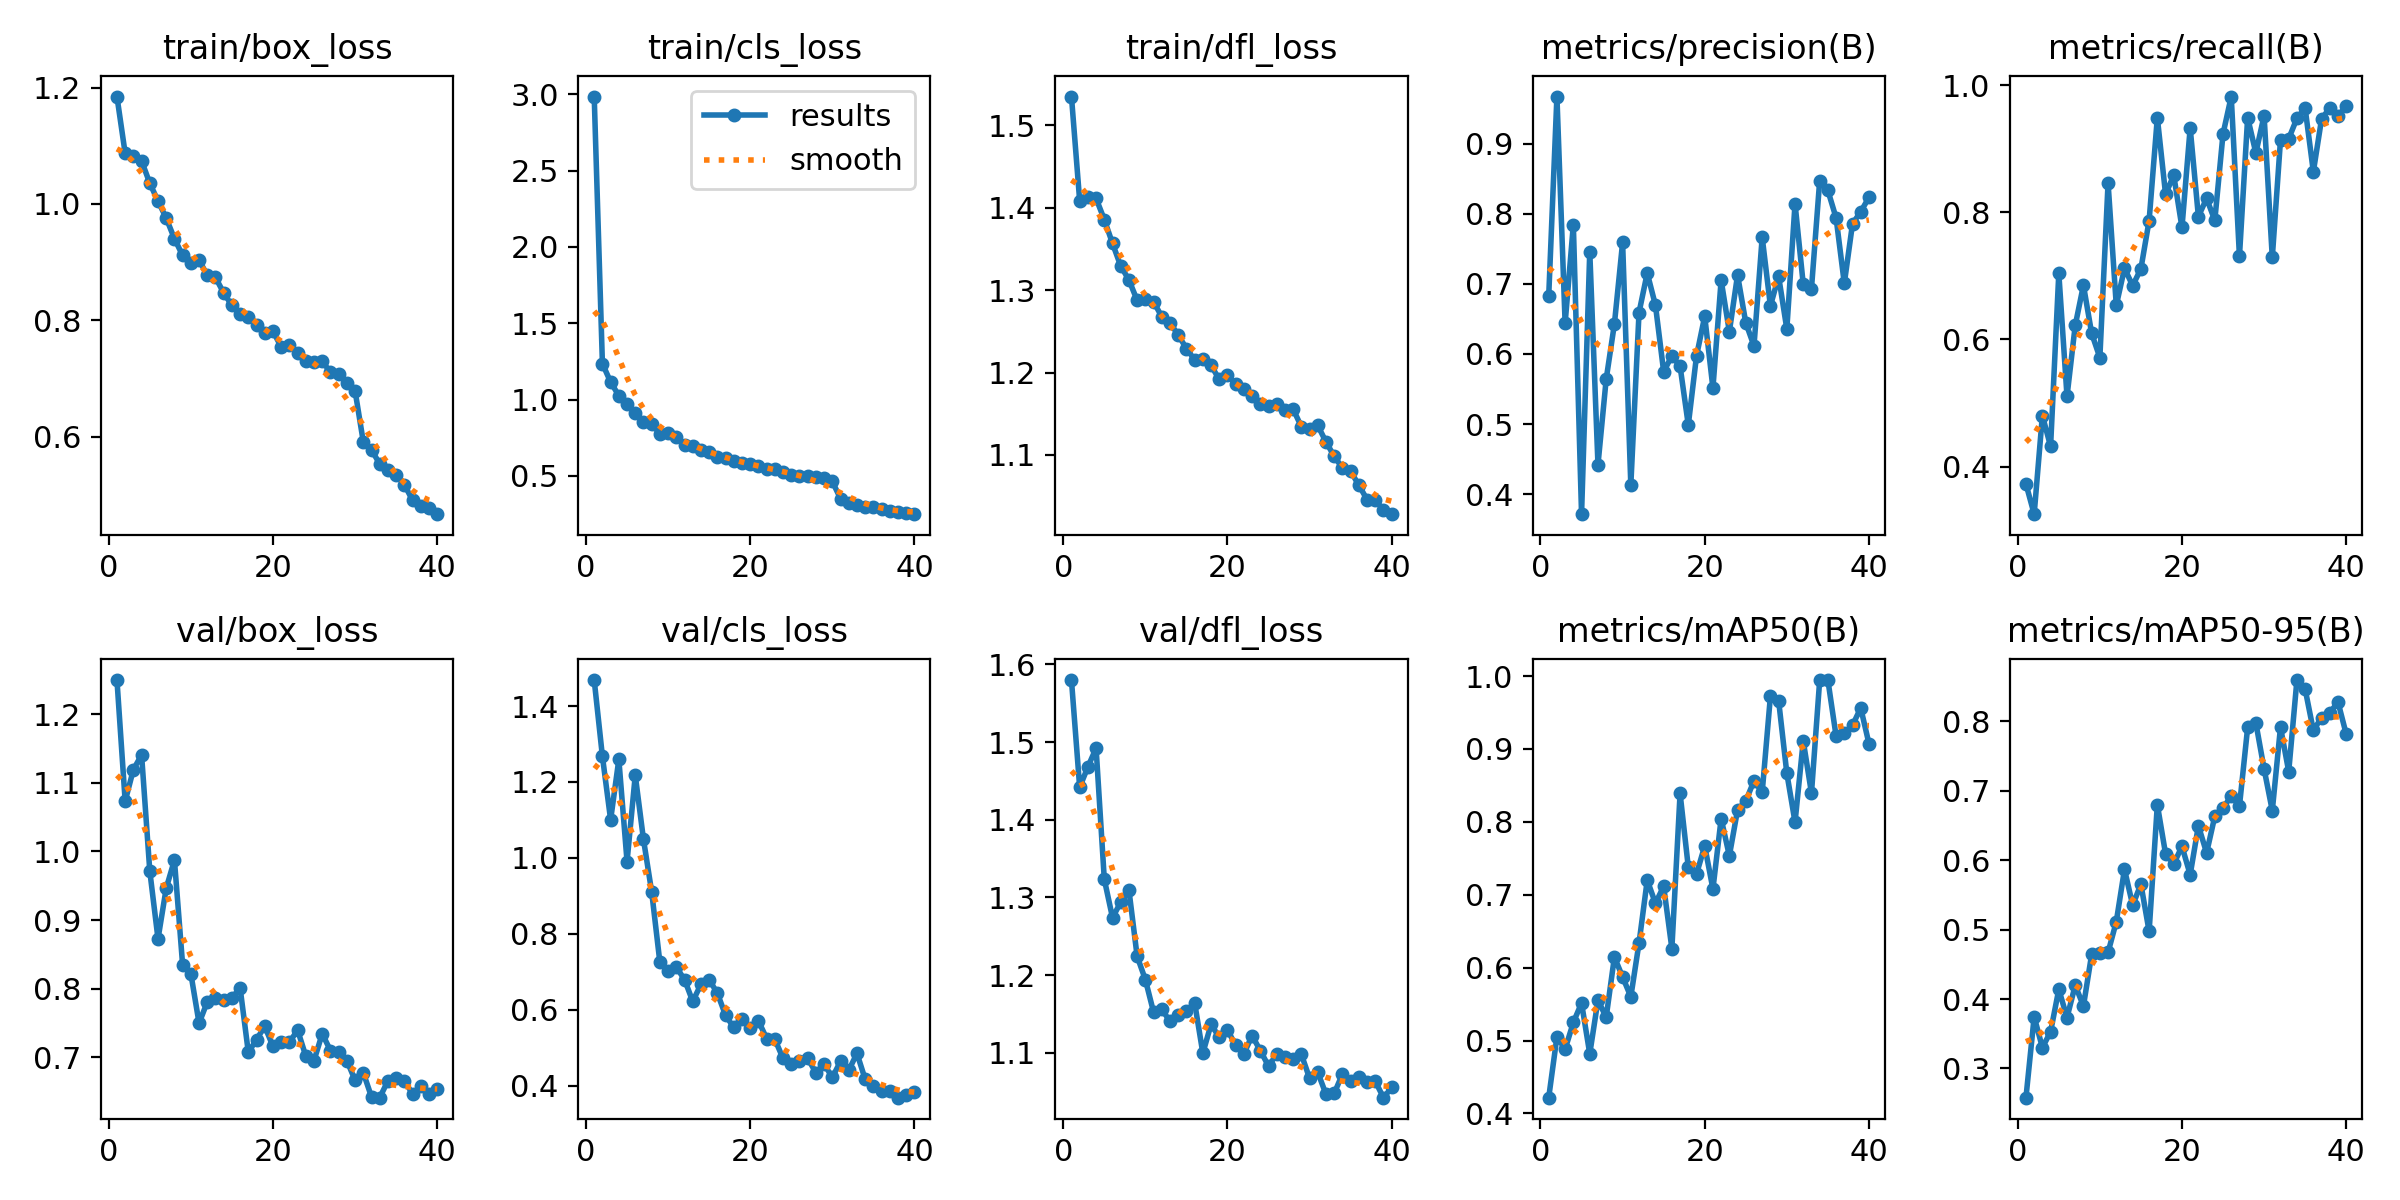

The table this chart was drawn from, first rows:
epoch, time, train/box_loss, train/cls_loss, train/dfl_loss, metrics/precision(B), metrics/recall(B), metrics/mAP50(B), metrics/mAP50-95(B), val/box_loss, val/cls_loss, val/dfl_loss, lr/pg0, lr/pg1, lr/pg2
1, 579, 1.184, 2.984, 1.535, 0.6822, 0.3726, 0.4216, 0.258, 1.25, 1.468, 1.58, 0.0001839, 0.0001839, 0.0001839
2, 984.4, 1.087, 1.236, 1.409, 0.9672, 0.325, 0.505, 0.3745, 1.073, 1.267, 1.442, 0.00036, 0.00036, 0.00036
3, 1649, 1.083, 1.115, 1.413, 0.6438, 0.4801, 0.4881, 0.3301, 1.12, 1.1, 1.468, 0.0005271, 0.0005271, 0.0005271
4, 1948, 1.074, 1.025, 1.411, 0.7844, 0.4318, 0.5248, 0.3528, 1.141, 1.259, 1.492, 0.0005147, 0.0005147, 0.0005147
5, 2194, 1.036, 0.9729, 1.386, 0.3715, 0.704, 0.5514, 0.414, 0.9714, 0.9902, 1.323, 0.000501, 0.000501, 0.000501
6, 2468, 1.005, 0.9137, 1.357, 0.746, 0.5103, 0.4818, 0.3733, 0.8725, 1.217, 1.274, 0.0004872, 0.0004872, 0.0004872
7, 2838, 0.9756, 0.8533, 1.329, 0.442, 0.6218, 0.5554, 0.4199, 0.9465, 1.049, 1.294, 0.0004734, 0.0004734, 0.0004734
8, 3206, 0.9404, 0.8386, 1.312, 0.5639, 0.6852, 0.532, 0.3899, 0.9875, 0.9102, 1.31, 0.0004597, 0.0004597, 0.0004597
9, 3749, 0.9116, 0.7767, 1.288, 0.6427, 0.6094, 0.6145, 0.4642, 0.8341, 0.7242, 1.224, 0.0004459, 0.0004459, 0.0004459
10, 4181, 0.8982, 0.7794, 1.29, 0.759, 0.5712, 0.5873, 0.4661, 0.8217, 0.7023, 1.194, 0.0004322, 0.0004322, 0.0004322
11, 4673, 0.9035, 0.7547, 1.286, 0.4129, 0.8459, 0.5601, 0.4672, 0.7494, 0.7118, 1.152, 0.0004184, 0.0004184, 0.0004184
12, 5102, 0.8777, 0.7054, 1.268, 0.6591, 0.6534, 0.6337, 0.5114, 0.7805, 0.6792, 1.156, 0.0004046, 0.0004046, 0.0004046
13, 5639, 0.8738, 0.6957, 1.26, 0.7154, 0.7115, 0.72, 0.5868, 0.7859, 0.6218, 1.141, 0.0003909, 0.0003909, 0.0003909
14, 6050, 0.8472, 0.6684, 1.246, 0.6694, 0.6845, 0.6882, 0.5352, 0.7827, 0.6668, 1.149, 0.0003771, 0.0003771, 0.0003771
15, 6645, 0.8257, 0.6545, 1.229, 0.5747, 0.711, 0.7116, 0.5655, 0.7862, 0.679, 1.154, 0.0003633, 0.0003633, 0.0003633
16, 6999, 0.8102, 0.6257, 1.215, 0.5972, 0.7869, 0.6262, 0.4975, 0.8009, 0.6432, 1.165, 0.0003496, 0.0003496, 0.0003496
17, 7292, 0.8051, 0.6147, 1.217, 0.5824, 0.9487, 0.839, 0.68, 0.7068, 0.585, 1.1, 0.0003358, 0.0003358, 0.0003358
18, 7646, 0.7926, 0.5997, 1.209, 0.4987, 0.8285, 0.7378, 0.6094, 0.7256, 0.553, 1.137, 0.0003221, 0.0003221, 0.0003221
19, 8028, 0.7776, 0.5841, 1.192, 0.597, 0.8579, 0.7284, 0.5946, 0.745, 0.5758, 1.12, 0.0003083, 0.0003083, 0.0003083
20, 8381, 0.7815, 0.5788, 1.197, 0.6537, 0.776, 0.7669, 0.62, 0.7156, 0.5507, 1.13, 0.0002945, 0.0002945, 0.0002945
21, 8659, 0.7543, 0.5671, 1.186, 0.5514, 0.9325, 0.7078, 0.5792, 0.7227, 0.5703, 1.11, 0.0002808, 0.0002808, 0.0002808
22, 8982, 0.7576, 0.5489, 1.18, 0.7053, 0.7931, 0.8044, 0.6496, 0.7215, 0.5239, 1.099, 0.000267, 0.000267, 0.000267
23, 9300, 0.7449, 0.5427, 1.172, 0.6317, 0.8217, 0.7534, 0.6106, 0.7395, 0.5219, 1.122, 0.0002533, 0.0002533, 0.0002533
24, 9581, 0.7304, 0.529, 1.162, 0.7126, 0.7871, 0.8164, 0.6633, 0.7014, 0.4715, 1.103, 0.0002395, 0.0002395, 0.0002395
25, 9863, 0.7278, 0.5077, 1.159, 0.6445, 0.9231, 0.8286, 0.6755, 0.695, 0.456, 1.083, 0.0002257, 0.0002257, 0.0002257
26, 10200, 0.7295, 0.5014, 1.161, 0.6114, 0.9818, 0.8562, 0.692, 0.7341, 0.4635, 1.098, 0.000212, 0.000212, 0.000212
27, 10447, 0.7113, 0.5025, 1.154, 0.7664, 0.7306, 0.8406, 0.6779, 0.7095, 0.4714, 1.095, 0.0001982, 0.0001982, 0.0001982
28, 26193, 0.7078, 0.4965, 1.156, 0.6685, 0.9487, 0.9723, 0.7913, 0.7079, 0.4341, 1.092, 0.0001845, 0.0001845, 0.0001845
29, 26547, 0.6928, 0.4894, 1.134, 0.7107, 0.8931, 0.9664, 0.7978, 0.6949, 0.4565, 1.098, 0.0001707, 0.0001707, 0.0001707
30, 26953, 0.6789, 0.4644, 1.131, 0.6356, 0.9519, 0.8667, 0.7316, 0.6663, 0.4215, 1.067, 0.0001569, 0.0001569, 0.0001569
31, 27462, 0.5915, 0.3509, 1.136, 0.8145, 0.7288, 0.7995, 0.6714, 0.6773, 0.4638, 1.075, 0.0001432, 0.0001432, 0.0001432
32, 27836, 0.5775, 0.3216, 1.116, 0.6993, 0.9137, 0.9111, 0.7918, 0.6419, 0.4403, 1.047, 0.0001294, 0.0001294, 0.0001294
33, 28546, 0.5536, 0.308, 1.098, 0.6931, 0.9155, 0.8394, 0.7278, 0.6408, 0.4848, 1.048, 0.0001156, 0.0001156, 0.0001156
34, 28884, 0.543, 0.2992, 1.084, 0.8469, 0.9476, 0.994, 0.8595, 0.6654, 0.4165, 1.073, 0.0001019, 0.0001019, 0.0001019
35, 29234, 0.5343, 0.2945, 1.08, 0.8332, 0.9636, 0.9945, 0.8466, 0.669, 0.3992, 1.063, 8.8126e-05, 8.8126e-05, 8.8126e-05
36, 29581, 0.5179, 0.2857, 1.063, 0.7941, 0.8635, 0.9177, 0.7869, 0.6654, 0.3849, 1.069, 7.4365e-05, 7.4365e-05, 7.4365e-05
37, 29935, 0.4911, 0.2677, 1.046, 0.7006, 0.9465, 0.9223, 0.8055, 0.6464, 0.3857, 1.062, 6.0604e-05, 6.0604e-05, 6.0604e-05
38, 30365, 0.4814, 0.2651, 1.045, 0.7857, 0.964, 0.9325, 0.8122, 0.6574, 0.3681, 1.063, 4.6843e-05, 4.6843e-05, 4.6843e-05
39, 30757, 0.4783, 0.2549, 1.034, 0.8028, 0.9512, 0.9562, 0.828, 0.6461, 0.3749, 1.042, 3.3082e-05, 3.3082e-05, 3.3082e-05
40, 31169, 0.4672, 0.2499, 1.028, 0.8233, 0.9669, 0.9074, 0.7818, 0.6532, 0.3842, 1.056, 1.9321e-05, 1.9321e-05, 1.9321e-05
